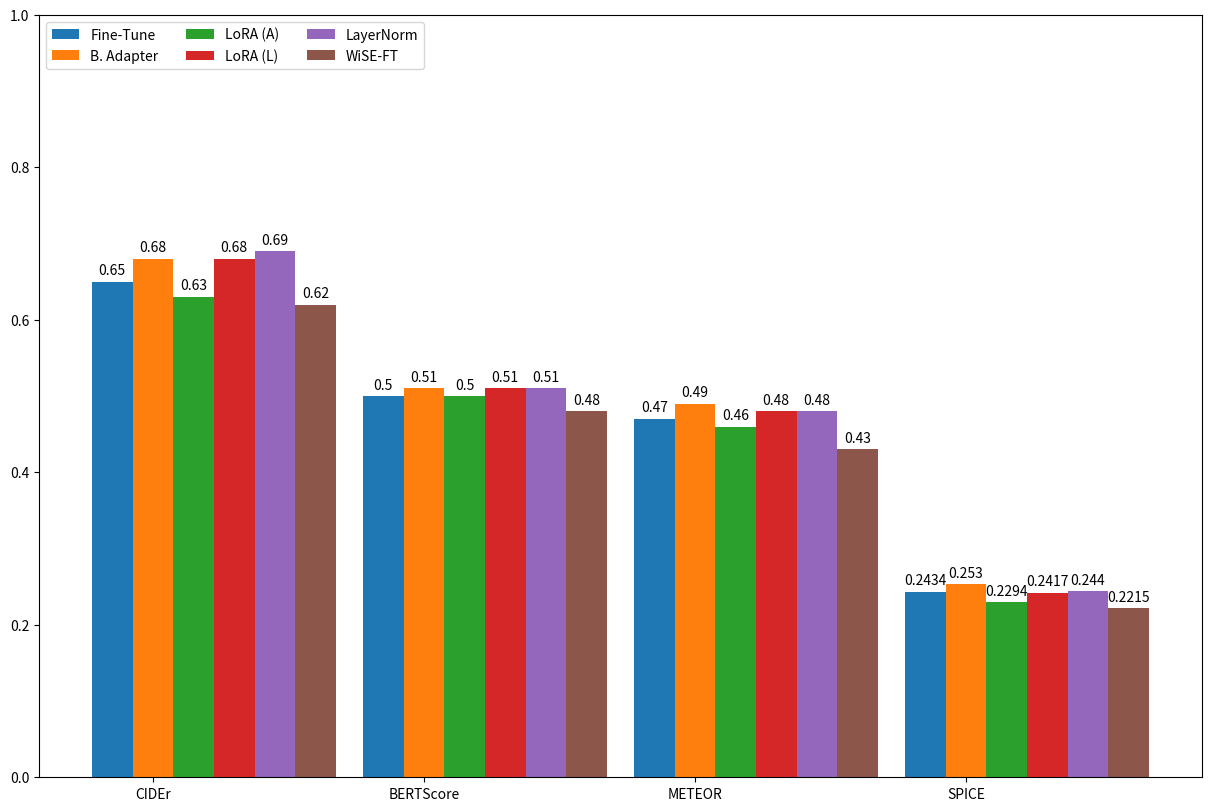

Source code (Python):
import numpy as np
from matplotlib import pyplot as plt


def main() -> None:
    metrics = ["CIDEr", "BERTScore", "METEOR", "SPICE"]
    
    method_scores_satellite = {
        "Fine-Tune": [0.65, 0.50, 0.47, 0.2434],
        "B. Adapter": [0.68, 0.51, 0.49, 0.2530],
        "LoRA (A)": [0.63, 0.50, 0.46, 0.2294],
        "LoRA (L)": [0.68, 0.51, 0.48, 0.2417],
        "LayerNorm": [0.69, 0.51, 0.48, 0.2440],
        "WiSE-FT": [0.62, 0.48, 0.43, 0.2215],
    }
    
    method_scores_cub = {
        "Fine-Tune": [0.65, 0.50, 0.47, 0.2434],
        "B. Adapter": [0.68, 0.65, 0.51, 0.49, 0.2530],
        "LoRA (A)": [0.63, 0.50, 0.46, 0.2294],
        "LoRA (L)": [0.68, 0.51, 0.48, 0.2417],
        "LayerNorm": [0.69, 0.51, 0.48, 0.2440],
        "WiSE-FT": [0.62, 0.48, 0.43, 0.2215],
    }
    
    x = np.arange(len(metrics))
    width = 0.15
    multiplier = 0
    
    fig, ax = plt.subplots(layout="constrained", figsize=(12, 8))
    
    for attribute, measurement in method_scores_satellite.items():
        offset = width * multiplier
        rects = ax.bar(x + offset, measurement, width, label=attribute)
        ax.bar_label(rects, padding=3)
        multiplier += 1
        
    ax.set_xticks(x + width, metrics)
    ax.legend(loc="upper left", ncols=3)
    ax.set_ylim(0, 1.0)
    
    plt.savefig("metrics.png")


if __name__ == "__main__":
    main()
